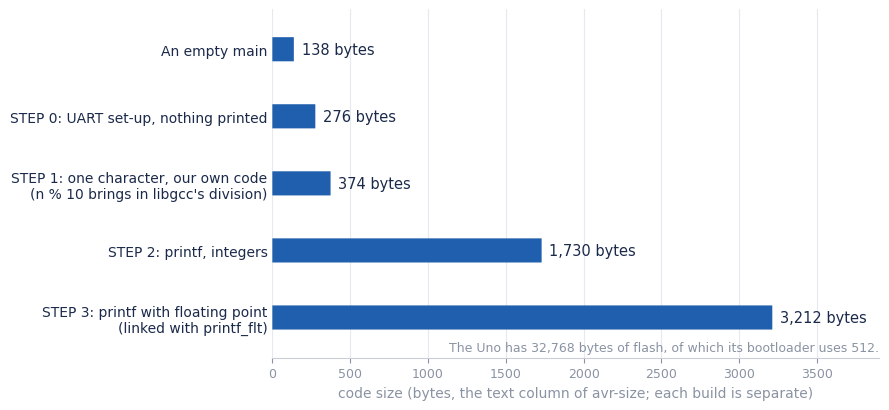

Write the Python code that produced this figure.
import matplotlib; matplotlib.use("Agg")
import matplotlib.pyplot as plt
from matplotlib.patches import FancyBboxPatch
plt.rcParams["font.family"] = ["DejaVu Sans"]
NAVY="#1B2A4A"; BLUE="#1F5FAD"; GREY="#8A93A3"
rows = [("An empty main", 138),
        ("STEP 0: UART set-up, nothing printed", 276),
        ("STEP 1: one character, our own code\n(n % 10 brings in libgcc's division)", 374),
        ("STEP 2: printf, integers", 1730),
        ("STEP 3: printf with floating point\n(linked with printf_flt)", 3212)]
fig, ax = plt.subplots(figsize=(9, 4.2), dpi=200)
ys = list(range(len(rows)))[::-1]
for y,(lab,v) in zip(ys,rows):
    ax.add_patch(FancyBboxPatch((0, y-0.18), v, 0.36, boxstyle="round,pad=0,rounding_size=0.04",
                 mutation_aspect=0.004, fc=BLUE, ec="none"))
    ax.text(v+50, y, f"{v:,} bytes", va="center", fontsize=10.5, color=NAVY)
ax.set_yticks(ys); ax.set_yticklabels([r[0] for r in rows], fontsize=10, color=NAVY)
ax.set_xlim(0, 3900); ax.set_ylim(-0.6, len(rows)-0.4)
ax.set_xlabel("code size (bytes, the text column of avr-size; each build is separate)", fontsize=10, color=GREY)
for s in ["top","right","left"]: ax.spines[s].set_visible(False)
ax.spines["bottom"].set_color("#C9CED8"); ax.tick_params(axis="x", colors=GREY, labelsize=9); ax.tick_params(axis="y", length=0)
ax.xaxis.grid(True, color="#E6E9EF", lw=0.8); ax.set_axisbelow(True)
ax.text(3900, -0.55, "The Uno has 32,768 bytes of flash, of which its bootloader uses 512.", ha="right", va="bottom", fontsize=9, color=GREY)
plt.tight_layout(); plt.savefig("fig_size.png", facecolor="white")
